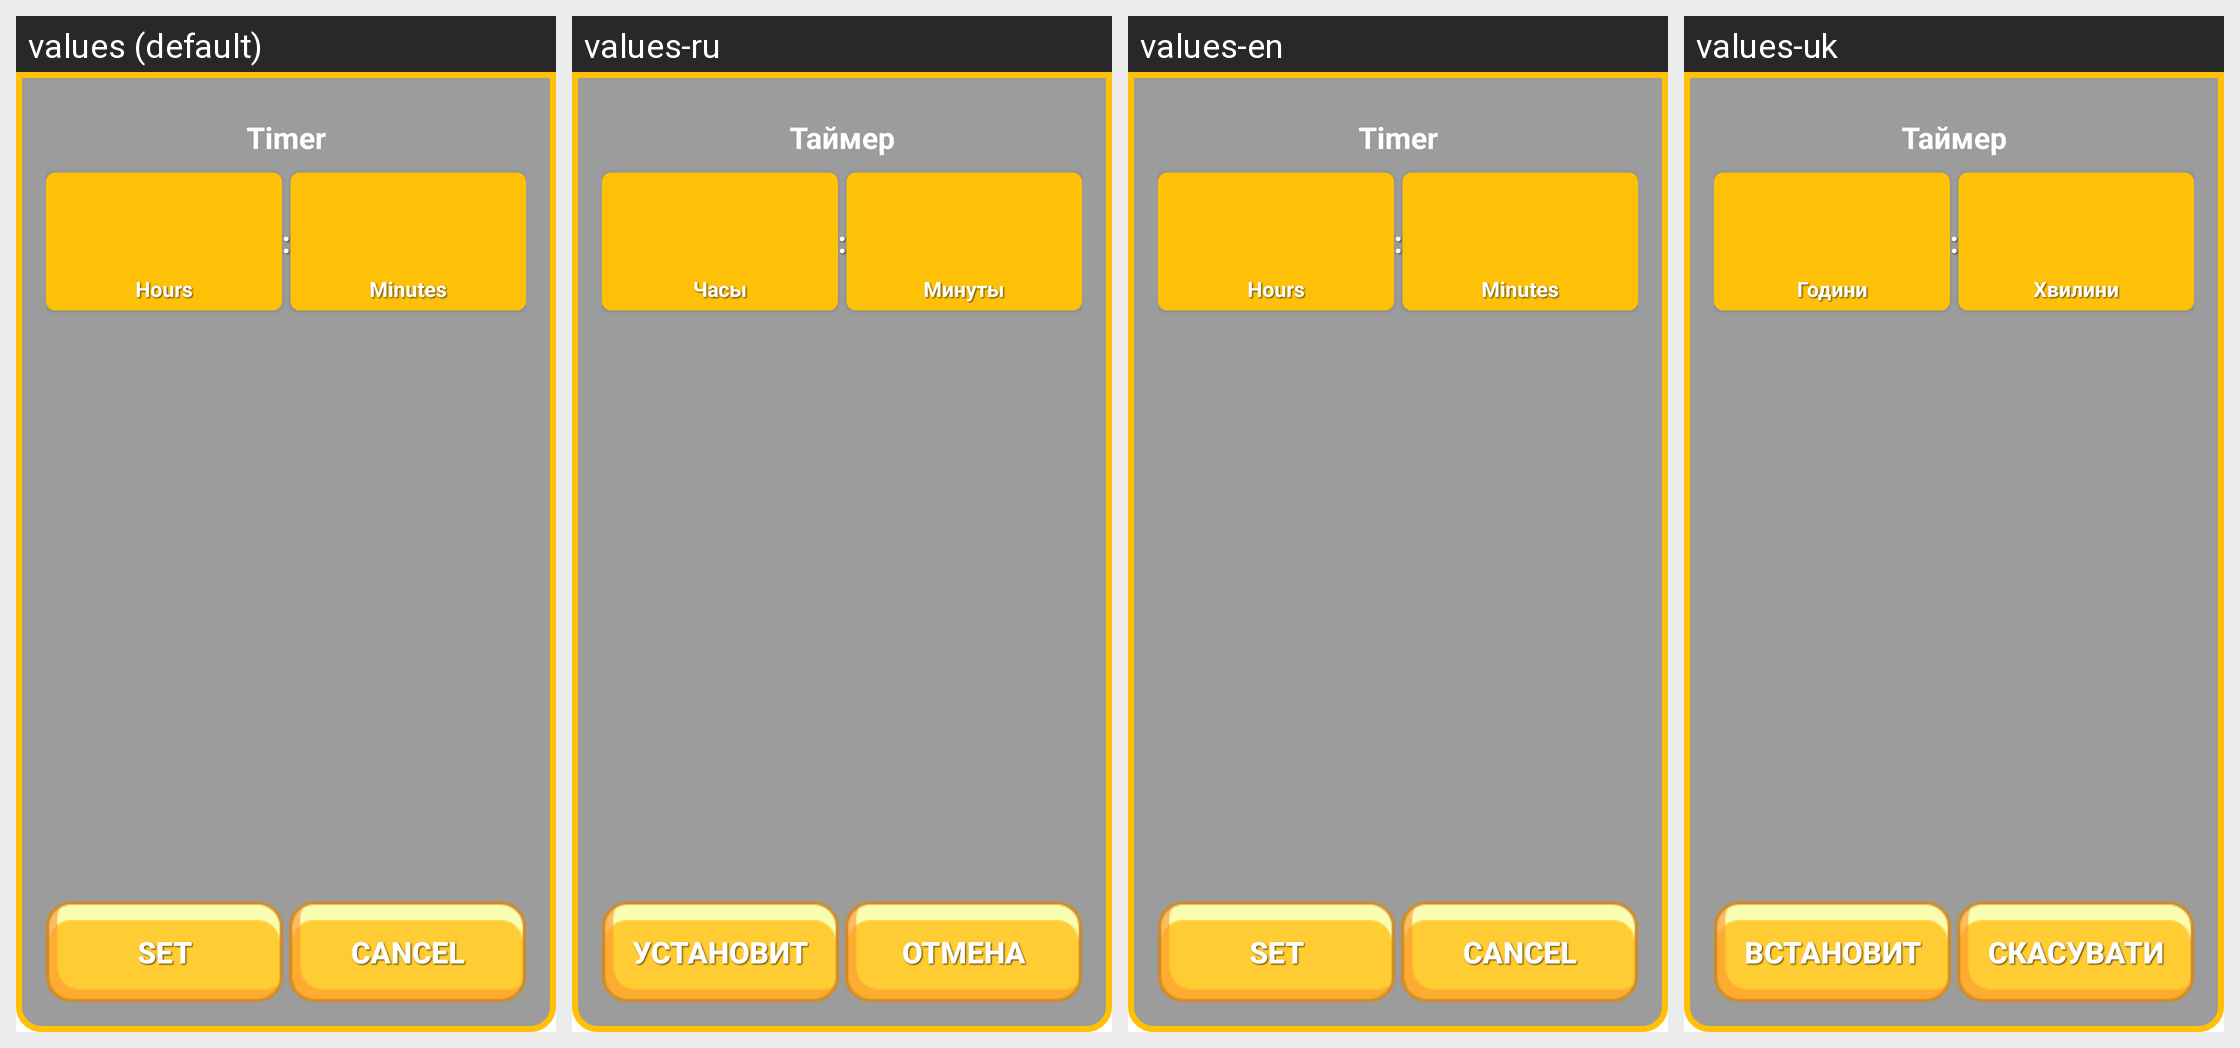

Locale-by-locale string values for the Android screen shown in this grid:
Android screen res/layout/timer_fragment.xml rendered under 4 locales, left to right: values (default), values-ru, values-en, values-uk. Device: Nexus 5 (rendered at 1080×1920; each locale shown at half size, 540×960, under a caption strip naming it); theme Theme.MaterialComponents.DayNight.NoActionBar.
Other locales in the repository, not shown: values-de.
Strings drawn on this screen, with the default value and each locale's value (text and hints the layout hard-codes, and strings that could not be matched under every locale, appear in the picture but are not listed):

set
  values: Set
  values-ru: Установить
  values-en: Set
  values-uk: Встановити

cancel
  values: Cancel
  values-ru: Отмена
  values-en: Cancel
  values-uk: Скасувати

timer
  values: Timer
  values-ru: Таймер
  values-en: Timer
  values-uk: Таймер

colon
  values: :
  values-ru: :  [not translated; the default value is used]
  values-en: :
  values-uk: :  [not translated; the default value is used]

hours
  values: Hours
  values-ru: Часы
  values-en: Hours
  values-uk: Години

minutes
  values: Minutes
  values-ru: Минуты
  values-en: Minutes
  values-uk: Хвилини
